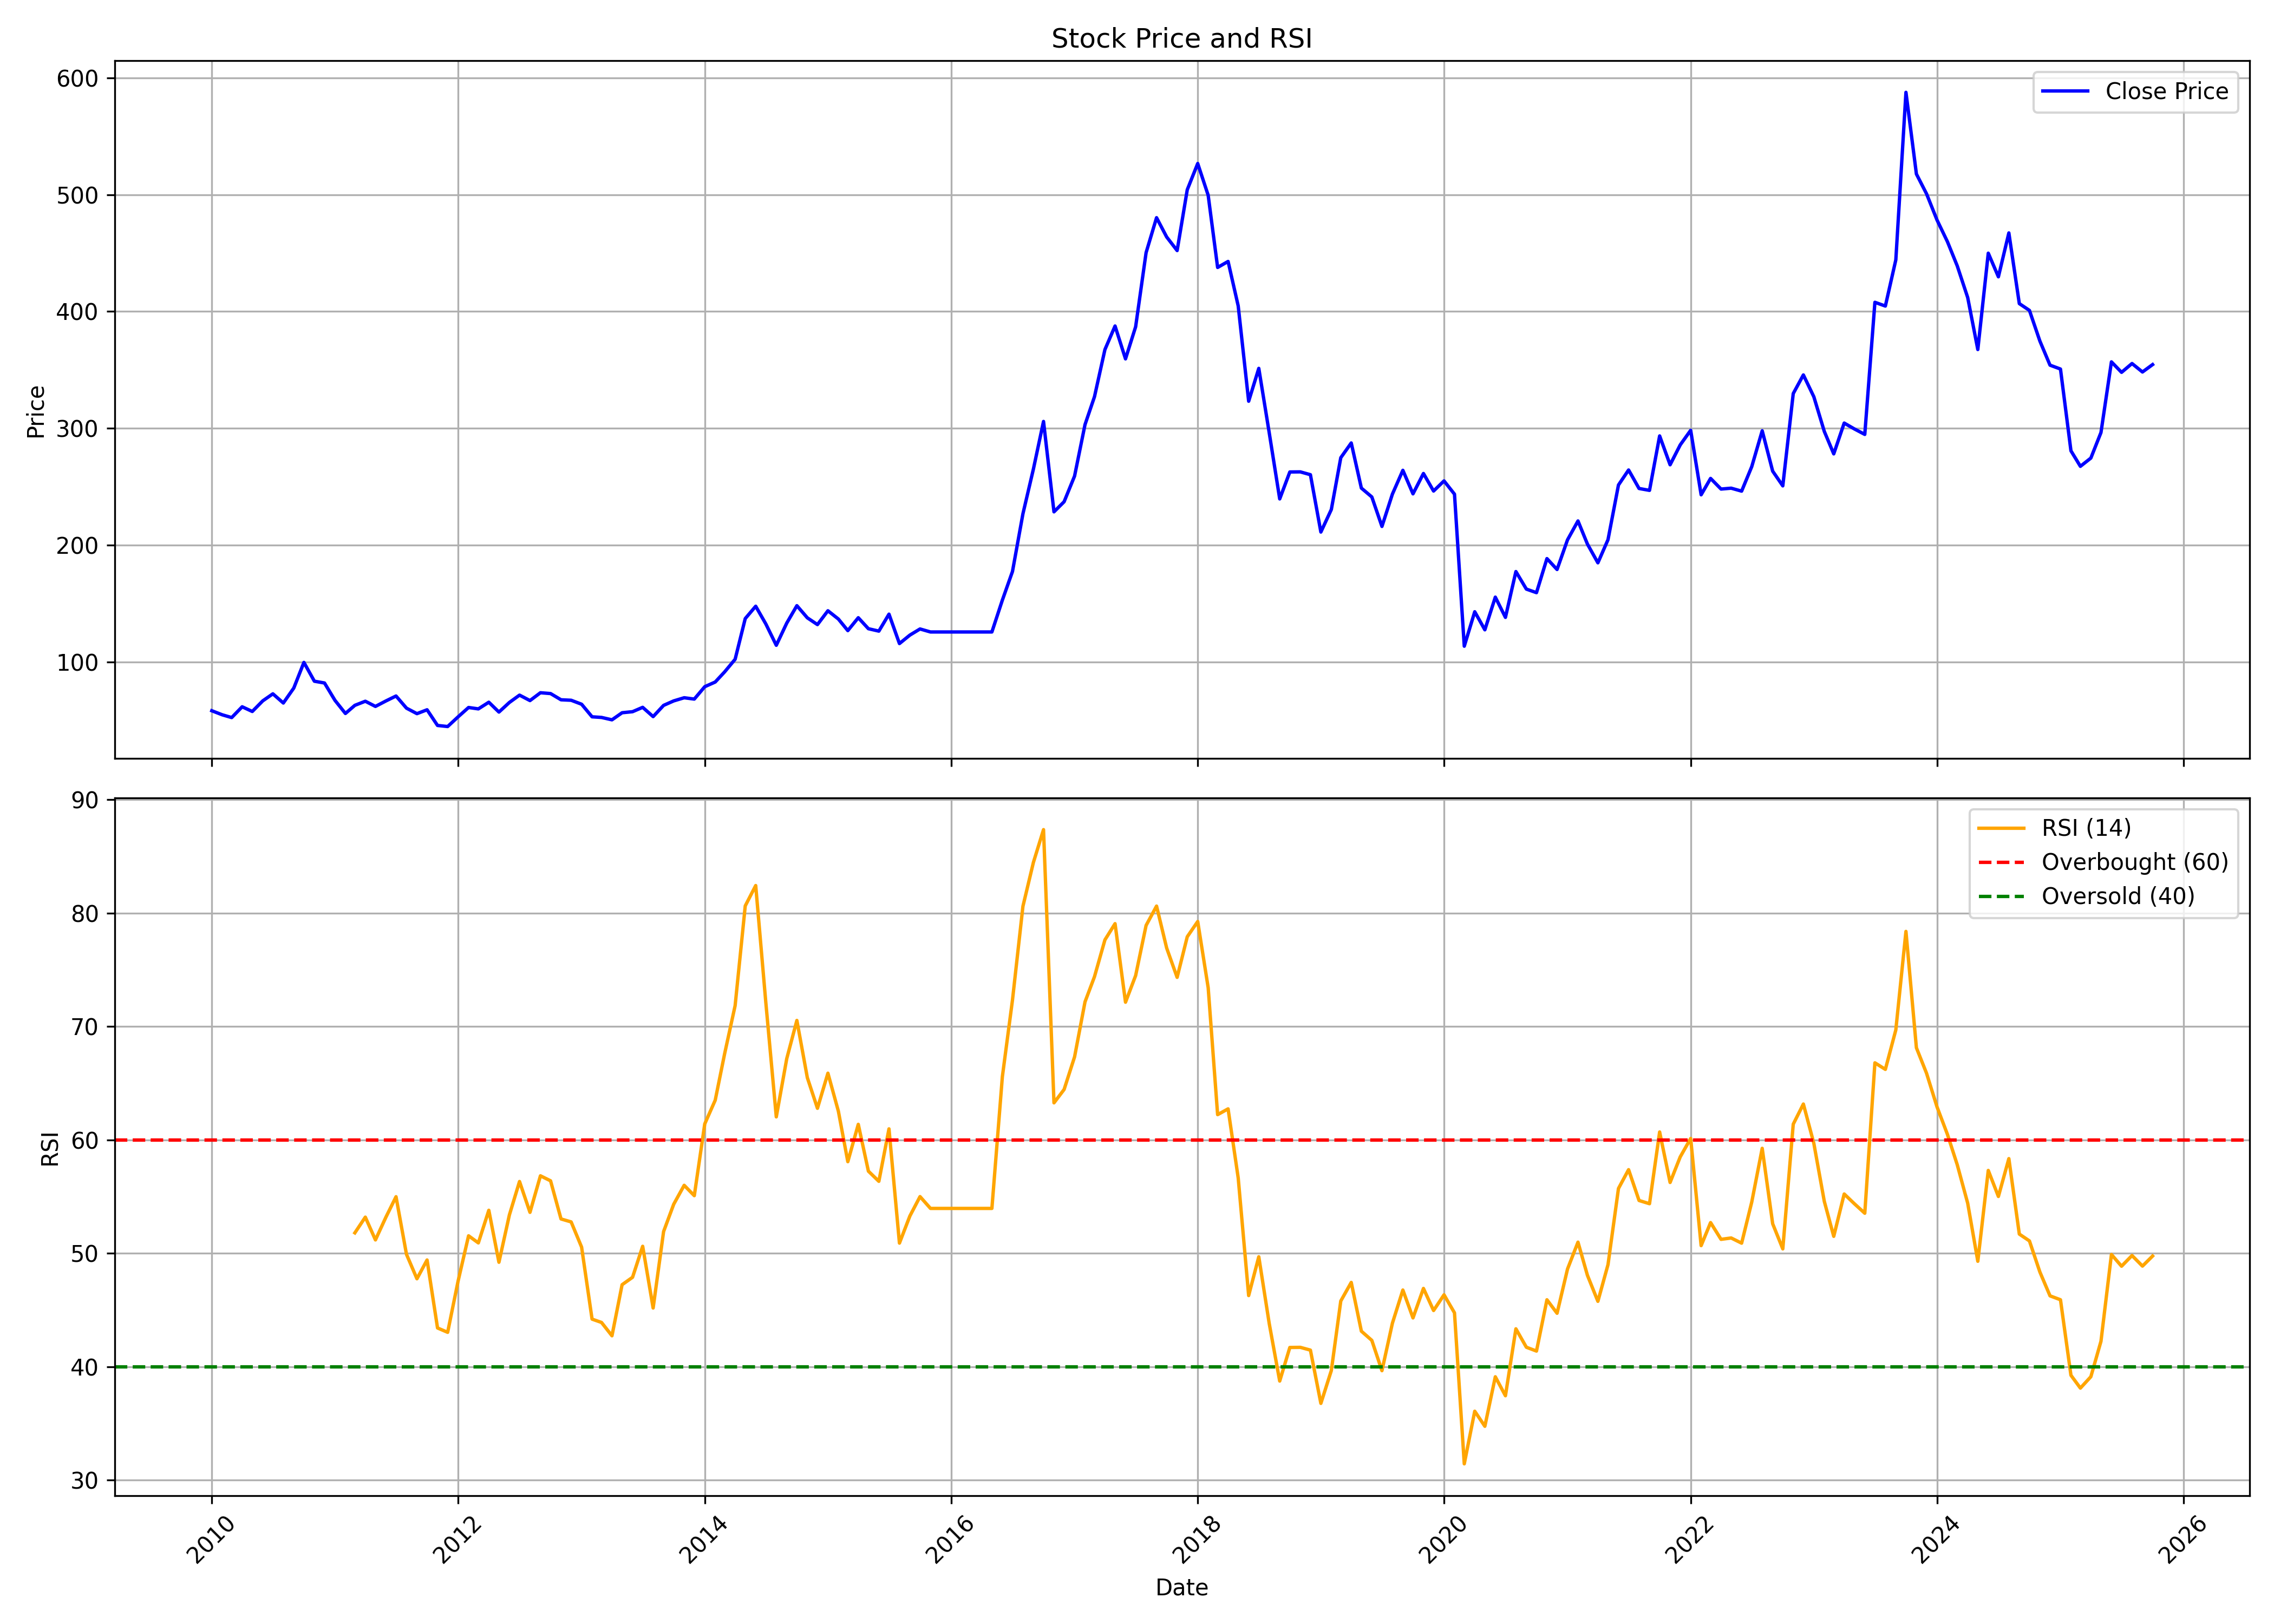

The file beside this chart, header and first rows:
, date, symbol, open, high, low, close, volume, rsi
0, 2010-01-01, GOCLCORP, 65.52, 71.53, 53.96, 58.24, 3261418, 
1, 2010-02-01, GOCLCORP, 58.11, 67.22, 53.55, 54.75, 1095550, 
2, 2010-03-01, GOCLCORP, 67.22, 67.22, 51.91, 52.38, 0, 
3, 2010-04-01, GOCLCORP, 52.6, 67.22, 52.6, 61.62, 102286, 
4, 2010-05-01, GOCLCORP, 61.97, 62.82, 54.09, 57.6, 314331, 
5, 2010-06-01, GOCLCORP, 57.29, 70.83, 55.89, 66.69, 223542, 
6, 2010-07-01, GOCLCORP, 65.2, 78.23, 64.72, 72.71, 291778, 
7, 2010-08-01, GOCLCORP, 73.53, 75.56, 63.87, 64.85, 297537, 
8, 2010-09-01, GOCLCORP, 64.69, 87.09, 64.3, 77.66, 0, 
9, 2010-10-01, GOCLCORP, 78.4, 114, 78.28, 99.59, 21077084, 
10, 2010-11-01, GOCLCORP, 99.63, 107.7, 74.47, 83.5, 5533872, 
11, 2010-12-01, GOCLCORP, 83.35, 95.23, 72.52, 81.98, 4170862, 
12, 2011-01-01, GOCLCORP, 82.76, 87.55, 65.55, 67.15, 2415089, 
13, 2011-02-01, GOCLCORP, 67.77, 68.47, 55.11, 55.89, 1355457, 
14, 2011-03-01, GOCLCORP, 56.2, 67.03, 55.46, 62.86, 5758616, 51.81
15, 2011-04-01, GOCLCORP, 63.09, 72.4, 63.09, 66.37, 4584861, 53.2
16, 2011-05-01, GOCLCORP, 67.53, 68.35, 59.16, 61.93, 1861651, 51.19
17, 2011-06-01, GOCLCORP, 62.32, 72.17, 61.93, 66.6, 4099792, 53.19
18, 2011-07-01, GOCLCORP, 66.99, 78.48, 66.52, 70.85, 4472106, 55
19, 2011-08-01, GOCLCORP, 72.6, 72.6, 54.68, 60.45, 1594486, 49.92
20, 2011-09-01, GOCLCORP, 60.45, 63.8, 55.19, 55.73, 663430, 47.76
21, 2011-10-01, GOCLCORP, 57.54, 60.21, 53.06, 59.06, 457283, 49.42
22, 2011-11-01, GOCLCORP, 59.85, 63.41, 41.83, 45.63, 989347, 43.43
23, 2011-12-01, GOCLCORP, 46.35, 52.74, 41.71, 44.71, 733049, 43.04
24, 2012-01-01, GOCLCORP, 46.35, 57.46, 43.79, 53.02, 1113294, 47.57
25, 2012-02-01, GOCLCORP, 53.94, 70.96, 53.06, 61.01, 4358720, 51.55
26, 2012-03-01, GOCLCORP, 59.54, 65.53, 57.62, 59.81, 910156, 50.93
27, 2012-04-01, GOCLCORP, 60.73, 70.48, 59.73, 65.53, 1663547, 53.8
28, 2012-05-01, GOCLCORP, 65.13, 67.37, 56.9, 57.1, 704607, 49.22
29, 2012-06-01, GOCLCORP, 58.9, 68.65, 54.86, 65.33, 1367906, 53.4
30, 2012-07-01, GOCLCORP, 66.65, 80.59, 62.21, 71.6, 6740972, 56.34
31, 2012-08-01, GOCLCORP, 72.08, 73.92, 64.73, 66.93, 1722018, 53.62
32, 2012-09-01, GOCLCORP, 67.97, 76.32, 66.01, 73.64, 2235565, 56.84
33, 2012-10-01, GOCLCORP, 74.21, 85.1, 72.16, 72.94, 3181365, 56.4
34, 2012-11-01, GOCLCORP, 73.02, 77.61, 65.61, 67.61, 3775599, 53.04
35, 2012-12-01, GOCLCORP, 68.15, 72.08, 64.71, 67.2, 2884498, 52.78
36, 2013-01-01, GOCLCORP, 67.82, 75.68, 63.15, 63.81, 3374285, 50.56
37, 2013-02-01, GOCLCORP, 63.19, 66.26, 52.58, 53.03, 1029176, 44.21
38, 2013-03-01, GOCLCORP, 52.87, 62.95, 45.99, 52.5, 1894961, 43.91
39, 2013-04-01, GOCLCORP, 55.45, 57.17, 49.19, 50.45, 1715903, 42.74
40, 2013-05-01, GOCLCORP, 50.45, 58.6, 49.55, 56.52, 1756202, 47.24
41, 2013-06-01, GOCLCORP, 55.04, 58.81, 48.41, 57.42, 1043535, 47.9
42, 2013-07-01, GOCLCORP, 57.21, 67.33, 57.21, 61.14, 2101405, 50.63
43, 2013-08-01, GOCLCORP, 62, 63.81, 50.95, 53.2, 815850, 45.19
44, 2013-09-01, GOCLCORP, 52.42, 67.94, 52.34, 62.82, 779950, 51.93
45, 2013-10-01, GOCLCORP, 65.65, 72.67, 64.59, 66.66, 966079, 54.34
46, 2013-11-01, GOCLCORP, 66.91, 73.56, 64.3, 69.35, 1002681, 56.01
47, 2013-12-01, GOCLCORP, 69.14, 74.06, 66.57, 68.21, 1427632, 55.09
48, 2014-01-01, GOCLCORP, 68.84, 94.09, 68.25, 78.82, 14085172, 61.42
49, 2014-02-01, GOCLCORP, 79.03, 87.7, 77.43, 82.81, 2369081, 63.51
50, 2014-03-01, GOCLCORP, 83.11, 96.53, 78.48, 91.53, 5089430, 67.62
51, 2014-04-01, GOCLCORP, 92.24, 108.7, 89.21, 102.3, 4855670, 71.85
52, 2014-05-01, GOCLCORP, 104.4, 142.1, 101.9, 137.1, 5794667, 80.64
53, 2014-06-01, GOCLCORP, 138.7, 282.8, 134.5, 147.7, 730862, 82.44
54, 2014-07-01, GOCLCORP, 152.8, 170.8, 116, 132.5, 3583717, 72.11
55, 2014-08-01, GOCLCORP, 132.3, 138.3, 105.2, 114.3, 929499, 62.04
56, 2014-09-01, GOCLCORP, 114.7, 158.9, 111.8, 133.3, 2017348, 67.18
57, 2014-10-01, GOCLCORP, 133.3, 160.3, 130.2, 148.2, 631970, 70.54
58, 2014-11-01, GOCLCORP, 150.3, 160.6, 135, 137.8, 844920, 65.5
59, 2014-12-01, GOCLCORP, 139.2, 147.8, 124.7, 132, 822331, 62.8
... 130 more rows
